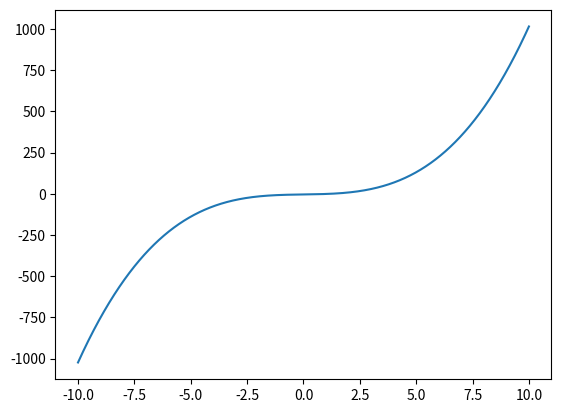

Write Python code to recreate this figure. (Note: this script raises an exception after producing the figure.)
def delta_list(list):
    return [list[item+1]-list[item] for item in range(len(list)-1)]


def checkchange(list):
    while len(list)!=1:
        list = delta_list(list)
    return list


def tupper(N):
    import sys
    H = 17
    W = 106
    for y in range(N+H-1, N-1, -1):
        for x in range(W):
            if 0.5 < ((y//H) // (2**(H*x + y%H))) % 2: sys.stdout.write('*')
            else: sys.stdout.write(' ')
        sys.stdout.write('\n')


prob = {"Albert":{'May':[15,16,19],'June':[17,18],'July':[14,16],'Aug':[14,15,17]},"Bernard":{14:['July','Aug'],15:['May','Aug'],16:['May','July'],17:['June','Aug'],18:['June'],19:['May']}}
def dprint(inp,delay=0):
    from sys import stdout
    from time import sleep
    stdout.write("\r{}".format(inp))
    stdout.flush()
    sleep(delay)
    stdout.write("\r\r\n") # clean up
    stdout.flush()


def graph(formula, x_range=range(-10,11)):
    import numpy as np
    import matplotlib.pyplot as plt
    x = np.arange(min(x_range),max(x_range),.001)
    y = formula(x)  # <- note now we're calling the function 'formula' with x
    plt.plot(x, y)  
    plt.show()  

def my_formula(x):
    return x**3+2*x-4

graph(my_formula, range(-10, 11))


def plotdata(datay,x=np.arange(1,10,.001),style='bo'):
    import matplotlib.pyplot as plt
    plt.plot(x, datay, style)
    plt.show()





4858450636189713423582095962494202044581400587983244549483093085061934704708809928450644769865524364849997247024915119110411605739177407856919754326571855442057210445735883681829823754139634338225199452191651284348332905131193199953502413758765239264874613394906870130562295813219481113685339535565290850023875092856892694555974281546386510730049106723058933586052544096664351265349363643957125565695936815184334857605266940161251266951421550539554519153785457525756590740540157929001765967965480064427829131488548259914721248506352686630476300
